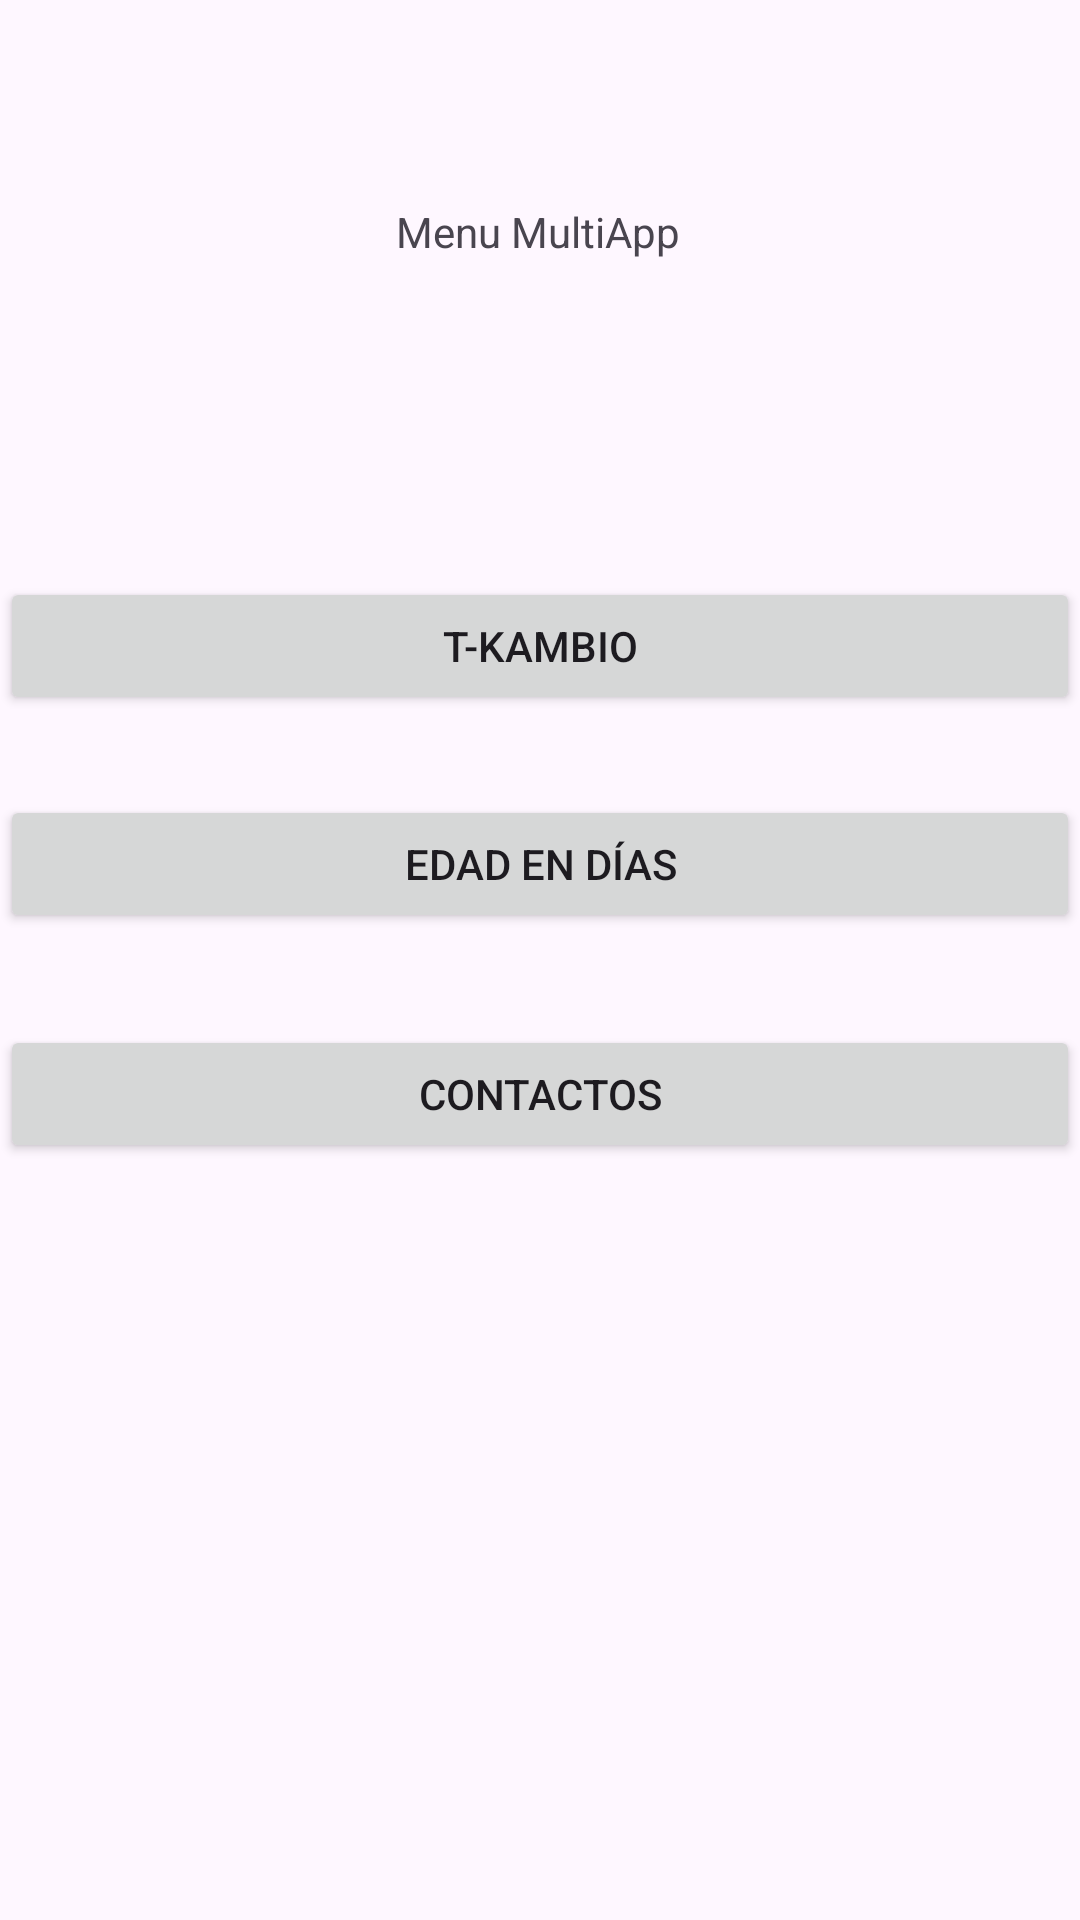

Produce the Android XML layout that renders to this screen, including the resource entries it uses.
<!-- AndroidManifest.xml: application theme Theme.PARCIAL -->
<!-- res/layout/activity_menu.xml -->
<?xml version="1.0" encoding="utf-8"?>
<androidx.constraintlayout.widget.ConstraintLayout xmlns:android="http://schemas.android.com/apk/res/android"
    xmlns:app="http://schemas.android.com/apk/res-auto"
    xmlns:tools="http://schemas.android.com/tools"
    android:layout_width="match_parent"
    android:layout_height="match_parent"
    tools:context=".MenuActivity">

    <TextView
        android:id="@+id/textView4"
        android:layout_width="wrap_content"
        android:layout_height="wrap_content"
        android:text="Menu MultiApp"
        app:layout_constraintBottom_toBottomOf="parent"
        app:layout_constraintEnd_toEndOf="parent"
        app:layout_constraintHorizontal_bias="0.498"
        app:layout_constraintStart_toStartOf="parent"
        app:layout_constraintTop_toTopOf="parent"
        app:layout_constraintVertical_bias="0.109" />

    <Button
        android:id="@+id/btnKambio"
        android:layout_width="360dp"
        android:layout_height="46dp"
        android:text="T-KAMBIO"
        app:layout_constraintBottom_toBottomOf="parent"
        app:layout_constraintEnd_toEndOf="parent"
        app:layout_constraintHorizontal_bias="0.49"
        app:layout_constraintStart_toStartOf="parent"
        app:layout_constraintTop_toTopOf="parent"
        app:layout_constraintVertical_bias="0.324" />

    <Button
        android:id="@+id/btnContactos"
        android:layout_width="360dp"
        android:layout_height="46dp"
        android:text="CONTACTOS"
        app:layout_constraintBottom_toBottomOf="parent"
        app:layout_constraintEnd_toEndOf="parent"
        app:layout_constraintHorizontal_bias="0.49"
        app:layout_constraintStart_toStartOf="parent"
        app:layout_constraintTop_toTopOf="parent"
        app:layout_constraintVertical_bias="0.575" />

    <Button
        android:id="@+id/btnDias"
        android:layout_width="360dp"
        android:layout_height="46dp"
        android:text="EDAD EN DÍAS"
        app:layout_constraintBottom_toBottomOf="parent"
        app:layout_constraintEnd_toEndOf="parent"
        app:layout_constraintHorizontal_bias="0.49"
        app:layout_constraintStart_toStartOf="parent"
        app:layout_constraintTop_toTopOf="parent"
        app:layout_constraintVertical_bias="0.446" />
</androidx.constraintlayout.widget.ConstraintLayout>
<!-- resources referenced by this layout -->
<resources>
  <style name="Theme.PARCIAL" parent="Base.Theme.PARCIAL" />
  <style name="Base.Theme.PARCIAL" parent="Theme.Material3.DayNight.NoActionBar">
          
          
      </style>
</resources>
